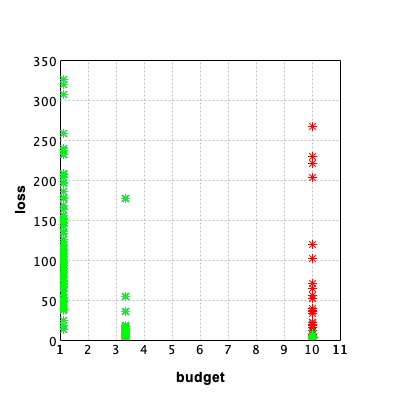

The data file committed next to this chart (first rows):
run_id, loss, budget, method
63ac1e8c-0998-49b3-98d4-85f946c29e39, 30.62, 1, hyperband
fdcefc95-769e-4704-85b3-8def1a5b4de0, 70.64, 1, hyperband
3cfb62db-4b18-455b-bffc-a0b3bf43a025, 83.09, 1, hyperband
a28aff30-aea6-496a-9fc1-1d606747c208, 61.96, 1, hyperband
38dd235b-415f-4921-b39f-aa154cfbbf62, 140.1, 1, hyperband
f8a87d9d-2051-4521-a2da-2c2bc99aaa57, 112, 1, hyperband
63ac1e8c-0998-49b3-98d4-85f946c29e39, 30.62, 1, hyperband
fdcefc95-769e-4704-85b3-8def1a5b4de0, 70.64, 1, hyperband
3cfb62db-4b18-455b-bffc-a0b3bf43a025, 83.09, 1, hyperband
a28aff30-aea6-496a-9fc1-1d606747c208, 61.96, 1, hyperband
38dd235b-415f-4921-b39f-aa154cfbbf62, 140.1, 1, hyperband
f8a87d9d-2051-4521-a2da-2c2bc99aaa57, 112, 1, hyperband
63ac1e8c-0998-49b3-98d4-85f946c29e39, 3.256, 3, hyperband
a28aff30-aea6-496a-9fc1-1d606747c208, 11.9, 3, hyperband
58613ddb-a4fe-4b6c-8911-e08accb97bee, 1797693134862315700000000000000000000000…, 0, hyperband
27cab6e8-0b1e-4af5-90db-f448c64058b6, 1797693134862315700000000000000000000000…, 0, hyperband
297e7050-8616-43df-a395-4e9c58908a6f, 228, 1, hyperSMAC-XG
9e4e0a29-33ba-4ad2-9bf8-17a48a9e68c2, 58.38, 1, hyperSMAC-XG
9eb26218-dd65-4dc7-ab54-f87f58bdf4c3, 36.21, 1, hyperSMAC-XG
5d19f091-3fad-4ed9-ae1d-be85cdd71f03, 104.2, 1, hyperSMAC-XG
c5f40142-1e0e-49f6-938f-ed08cb5ba5e9, 89.33, 1, hyperSMAC-XG
cde0333f-e9ae-45d8-9516-c7762e2aeb1d, 100.5, 1, hyperSMAC-XG
297e7050-8616-43df-a395-4e9c58908a6f, 228, 1, hyperSMAC-XG
9e4e0a29-33ba-4ad2-9bf8-17a48a9e68c2, 58.38, 1, hyperSMAC-XG
9eb26218-dd65-4dc7-ab54-f87f58bdf4c3, 36.21, 1, hyperSMAC-XG
5d19f091-3fad-4ed9-ae1d-be85cdd71f03, 104.2, 1, hyperSMAC-XG
c5f40142-1e0e-49f6-938f-ed08cb5ba5e9, 89.33, 1, hyperSMAC-XG
cde0333f-e9ae-45d8-9516-c7762e2aeb1d, 100.5, 1, hyperSMAC-XG
9eb26218-dd65-4dc7-ab54-f87f58bdf4c3, 5.859, 3, hyperSMAC-XG
9e4e0a29-33ba-4ad2-9bf8-17a48a9e68c2, 8.771, 3, hyperSMAC-XG
b5d4fc03-bf7c-4aec-8ad9-d9ea2588a294, 1797693134862315700000000000000000000000…, 0, hyperSMAC-XG
4c6cfc9a-d7c2-4d91-bdfa-ed63f35cbd6d, 1797693134862315700000000000000000000000…, 0, hyperSMAC-XG
9126bd33-fade-42ad-8ebb-81a82e4d1bac, 22.55, 3, random
4b30905d-8b21-4dc0-bf80-38e71c886dff, 3.384, 3, random
f4dcda60-05af-4dcc-a13f-cff280ac367c, 60.66, 3, random
45dc2158-2dcd-427a-aefa-22d554d2a30e, 7.219, 3, random
3de2cc09-ced9-4776-b0fd-f187f5c0ae15, 4.269, 3, random
18569abf-2faa-43e0-b21a-22a08e204e08, 20.34, 3, random
74e45fcd-d82b-46f1-be86-2d8843cae650, 10.11, 3, random
c1eb5f38-c680-45ac-ab00-94d9f6acb0d7, 272.9, 3, random
d8a3a174-1c0e-417e-9f73-55510ce78ce3, 13.84, 3, random
e4bf4789-9a21-42a1-a8ce-c74d7e5eec94, 29.43, 3, random
904d28ae-4049-491d-a69b-d44a9d1bc4d1, 9.969, 3, random
076c9a51-9384-4511-8b13-33377575ade3, 244.6, 3, random
a42df114-b4b4-4a6c-8947-cc0f955a0d5f, 260.6, 3, random
